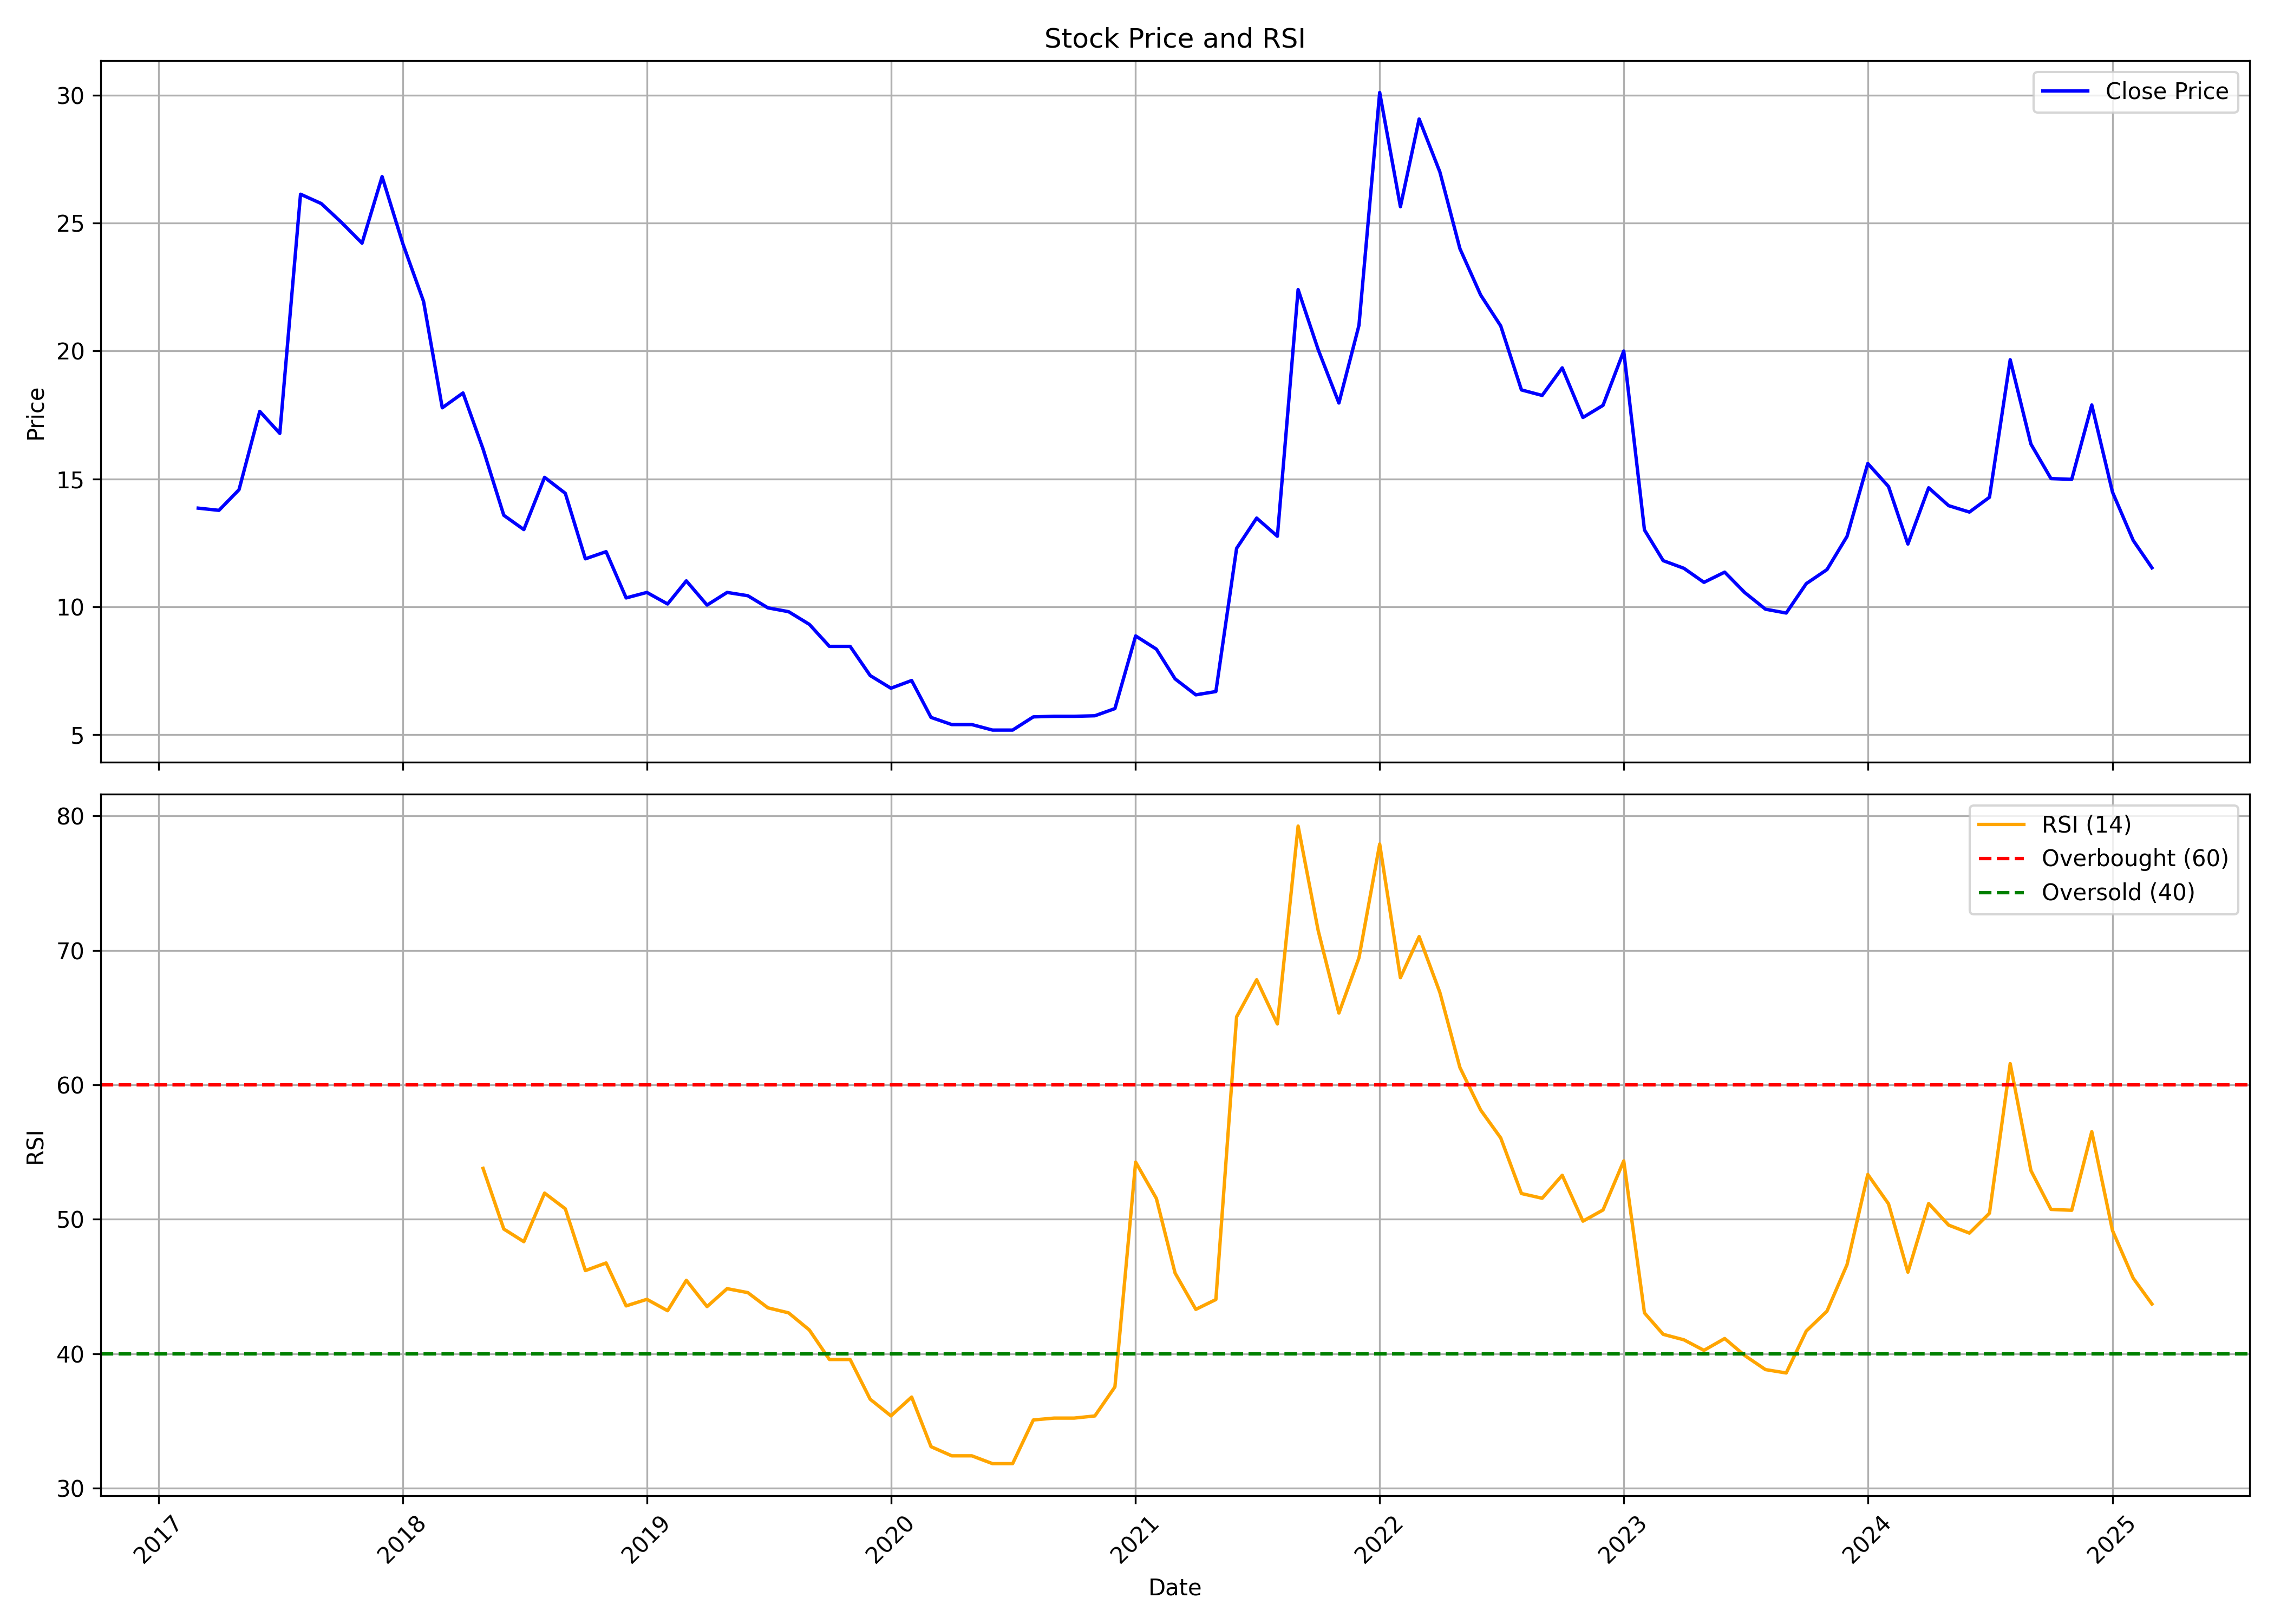

The data file committed next to this chart (first rows):
, date, symbol, open, high, low, close, volume, rsi
0, 2017-03-01, JETFREIGHT, 14.75, 14.75, 12.56, 13.85, 463205, 
1, 2017-04-01, JETFREIGHT, 13.85, 14.54, 13.69, 13.77, 259395, 
2, 2017-05-01, JETFREIGHT, 13.77, 15.4, 13.34, 14.57, 463203, 
3, 2017-06-01, JETFREIGHT, 14.57, 18.16, 13.18, 17.64, 685544, 
4, 2017-07-01, JETFREIGHT, 16.78, 19.4, 15.49, 16.78, 722604, 
5, 2017-08-01, JETFREIGHT, 16.13, 26.14, 16.13, 26.14, 2631034, 
6, 2017-09-01, JETFREIGHT, 26.67, 28.66, 22.59, 25.77, 333506, 
7, 2017-10-01, JETFREIGHT, 25.77, 26.35, 23.28, 25.04, 64848, 
8, 2017-11-01, JETFREIGHT, 25.04, 27.6, 23.79, 24.22, 185281, 
9, 2017-12-01, JETFREIGHT, 24.22, 26.83, 20.01, 26.83, 287187, 
10, 2018-01-01, JETFREIGHT, 26.83, 28.16, 23.08, 24.2, 361301, 
11, 2018-02-01, JETFREIGHT, 23.25, 23.25, 21.04, 21.94, 296451, 
12, 2018-03-01, JETFREIGHT, 21.08, 21.3, 17.78, 17.78, 324244, 
13, 2018-04-01, JETFREIGHT, 17.78, 18.5, 16.66, 18.36, 463205, 
14, 2018-05-01, JETFREIGHT, 18.36, 21.62, 15.74, 16.17, 250129, 53.79
15, 2018-06-01, JETFREIGHT, 15.36, 16.07, 13.57, 13.57, 111168, 49.28
16, 2018-07-01, JETFREIGHT, 13.57, 14.41, 13.01, 13.01, 46320, 48.34
17, 2018-08-01, JETFREIGHT, 13.01, 17.54, 13.01, 15.06, 222337, 51.95
18, 2018-09-01, JETFREIGHT, 14.33, 15.75, 14.29, 14.43, 55584, 50.78
19, 2018-10-01, JETFREIGHT, 13.72, 13.72, 11.87, 11.87, 64848, 46.19
20, 2018-11-01, JETFREIGHT, 11.87, 13.7, 11.87, 12.15, 101904, 46.76
21, 2018-12-01, JETFREIGHT, 12.15, 12.15, 10.34, 10.34, 92640, 43.57
22, 2019-01-01, JETFREIGHT, 10.34, 11.14, 10.28, 10.56, 148225, 44.05
23, 2019-02-01, JETFREIGHT, 10.56, 10.77, 10.1, 10.1, 37056, 43.21
24, 2019-03-01, JETFREIGHT, 10.1, 11.12, 10.1, 11.01, 157490, 45.47
25, 2019-04-01, JETFREIGHT, 11.01, 11.2, 10.06, 10.06, 64848, 43.51
26, 2019-05-01, JETFREIGHT, 10.06, 10.97, 9.587, 10.56, 333510, 44.85
27, 2019-06-01, JETFREIGHT, 10.51, 10.99, 10.02, 10.43, 92640, 44.55
28, 2019-07-01, JETFREIGHT, 10.43, 10.43, 9.005, 9.953, 101904, 43.42
29, 2019-08-01, JETFREIGHT, 9.953, 9.953, 9.005, 9.802, 138962, 43.05
30, 2019-09-01, JETFREIGHT, 9.802, 9.802, 8.876, 9.307, 27792, 41.77
31, 2019-10-01, JETFREIGHT, 9.307, 9.307, 8.445, 8.445, 27792, 39.58
32, 2019-11-01, JETFREIGHT, 8.445, 8.876, 8.057, 8.445, 148226, 39.58
33, 2019-12-01, JETFREIGHT, 8.445, 8.445, 7.303, 7.303, 83376, 36.63
34, 2020-01-01, JETFREIGHT, 7.303, 7.648, 6.614, 6.808, 138961, 35.39
35, 2020-02-01, JETFREIGHT, 6.808, 7.26, 6.485, 7.109, 92640, 36.79
36, 2020-03-01, JETFREIGHT, 7.109, 7.109, 5.666, 5.666, 64848, 33.1
37, 2020-04-01, JETFREIGHT, 5.666, 5.666, 5.386, 5.386, 18528, 32.42
38, 2020-05-01, JETFREIGHT, 5.386, 5.386, 5.386, 5.386, 27792, 32.42
39, 2020-06-01, JETFREIGHT, 5.386, 5.429, 5.127, 5.17, 120433, 31.84
40, 2020-07-01, JETFREIGHT, 5.17, 5.17, 5.17, 5.17, 9264, 31.84
41, 2020-08-01, JETFREIGHT, 5.17, 5.687, 5.17, 5.687, 18528, 35.09
42, 2020-09-01, JETFREIGHT, 5.687, 5.709, 5.601, 5.709, 55584, 35.22
43, 2020-10-01, JETFREIGHT, 5.709, 5.709, 5.709, 5.709, 157491, 35.22
44, 2020-11-01, JETFREIGHT, 5.709, 6.269, 5.687, 5.731, 120433, 35.38
45, 2020-12-01, JETFREIGHT, 5.774, 6.032, 5.709, 6.011, 83376, 37.54
46, 2021-01-01, JETFREIGHT, 6.011, 9.307, 6.011, 8.854, 120432, 54.25
47, 2021-02-01, JETFREIGHT, 8.423, 8.768, 8.337, 8.337, 37056, 51.55
48, 2021-03-01, JETFREIGHT, 8.337, 8.337, 7.174, 7.174, 296454, 46
49, 2021-04-01, JETFREIGHT, 7.174, 7.174, 6.549, 6.549, 46320, 43.31
50, 2021-05-01, JETFREIGHT, 6.549, 6.894, 6.355, 6.678, 74112, 44.04
51, 2021-06-01, JETFREIGHT, 7.346, 12.82, 7.346, 12.28, 1185815, 65.06
52, 2021-07-01, JETFREIGHT, 12.5, 13.49, 11.68, 13.46, 176017, 67.81
53, 2021-08-01, JETFREIGHT, 13.46, 15.25, 12.47, 12.75, 296451, 64.53
54, 2021-09-01, JETFREIGHT, 12.75, 24.41, 12.75, 22.41, 583637, 79.24
55, 2021-10-01, JETFREIGHT, 22.41, 23.42, 20.06, 20.06, 120432, 71.47
56, 2021-11-01, JETFREIGHT, 19.07, 21.72, 17.97, 17.97, 444678, 65.33
57, 2021-12-01, JETFREIGHT, 18, 23.96, 17.12, 21.01, 1150675, 69.44
58, 2022-01-01, JETFREIGHT, 22.02, 40.72, 21.18, 30.12, 3105064, 77.9
59, 2022-02-01, JETFREIGHT, 29.51, 33.03, 23.92, 25.65, 3478104, 67.96
... 37 more rows
